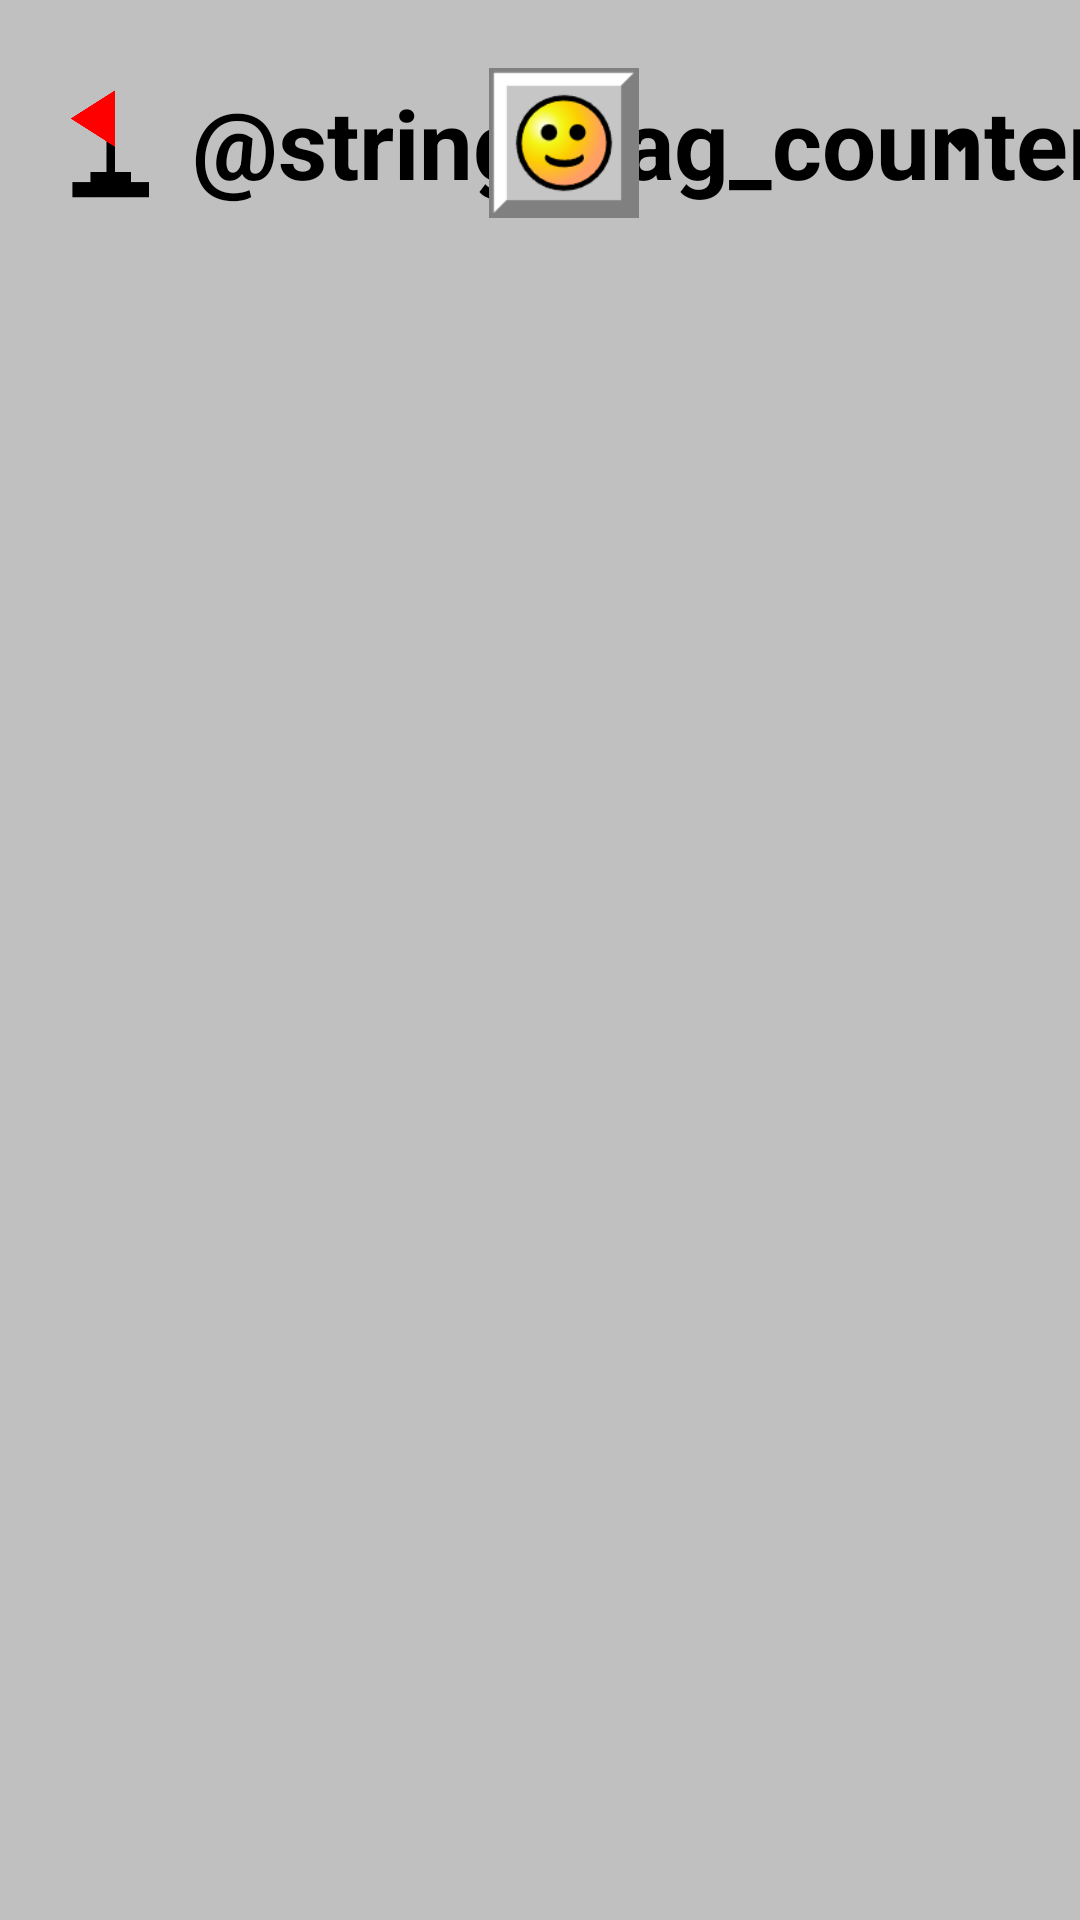

Write the Android layout XML for this screen, with the resource values it uses.
<!-- AndroidManifest.xml: application theme Theme.CampoMinado -->
<!-- res/layout/activity_main.xml -->
<?xml version="1.0" encoding="utf-8"?>
<LinearLayout xmlns:android="http://schemas.android.com/apk/res/android"
    xmlns:app="http://schemas.android.com/apk/res-auto"
    xmlns:tools="http://schemas.android.com/tools"
    android:layout_width="match_parent"
    android:layout_height="match_parent"
    android:background="#C0C0C0"
    android:orientation="vertical"
    android:weightSum="10"
    tools:context=".MainActivity"
    tools:ignore="ContentDescription">

    <LinearLayout
        android:id="@+id/header"
        android:layout_width="match_parent"
        android:layout_height="0dp"
        android:layout_weight="1.5"
        android:gravity="center_vertical"
        android:orientation="horizontal">

        <androidx.constraintlayout.widget.ConstraintLayout
            android:layout_width="match_parent"
            android:layout_height="match_parent">

            <ImageView
                android:id="@+id/header_flag"
                android:layout_width="40dp"
                android:layout_height="40dp"
                android:layout_marginStart="16dp"
                android:src="@drawable/flag"
                app:layout_constraintBottom_toBottomOf="parent"
                app:layout_constraintStart_toStartOf="parent"
                app:layout_constraintTop_toTopOf="parent" />

            <TextView
                android:id="@+id/flag_counter"
                android:layout_width="wrap_content"
                android:layout_height="wrap_content"
                android:layout_marginStart="8dp"
                android:text="@string/flag_counter"
                android:textColor="@color/black"
                android:textSize="32sp"
                android:textStyle="bold"
                app:layout_constraintBottom_toBottomOf="parent"
                app:layout_constraintStart_toEndOf="@id/header_flag"
                app:layout_constraintTop_toTopOf="parent" />

            <ImageView
                android:id="@+id/restart_game_button"
                android:layout_width="50dp"
                android:layout_height="50dp"
                android:layout_marginStart="16dp"
                android:background="?attr/selectableItemBackgroundBorderless"
                android:src="@drawable/restart_button"
                app:layout_constraintBottom_toBottomOf="parent"
                app:layout_constraintEnd_toEndOf="parent"
                app:layout_constraintStart_toStartOf="parent"
                app:layout_constraintTop_toTopOf="parent" />

            <Spinner
                android:id="@+id/spinner_difficulty_selector"
                android:layout_width="wrap_content"
                android:layout_height="wrap_content"
                android:layout_marginEnd="16dp"
                android:backgroundTint="@color/black"
                app:layout_constraintBottom_toBottomOf="parent"
                app:layout_constraintEnd_toEndOf="parent"
                app:layout_constraintTop_toTopOf="parent" />

        </androidx.constraintlayout.widget.ConstraintLayout>
    </LinearLayout>

    <LinearLayout
        android:layout_width="match_parent"
        android:layout_height="0dp"
        android:layout_gravity="center"
        android:layout_marginBottom="6dp"
        android:layout_weight="8.5"
        android:gravity="center">

        <androidx.recyclerview.widget.RecyclerView
            android:id="@+id/recycler_fields"
            android:layout_width="wrap_content"
            android:layout_height="wrap_content"
            android:overScrollMode="never"
            tools:itemCount="1"
            tools:layoutManager="androidx.recyclerview.widget.LinearLayoutManager"
            tools:listitem="@layout/column_item"
            tools:orientation="vertical" />
    </LinearLayout>
</LinearLayout>
<!-- res/layout/column_item.xml (included above) -->
<?xml version="1.0" encoding="utf-8"?>
<androidx.constraintlayout.widget.ConstraintLayout xmlns:android="http://schemas.android.com/apk/res/android"
    xmlns:app="http://schemas.android.com/apk/res-auto"
    xmlns:tools="http://schemas.android.com/tools"
    android:layout_width="wrap_content"
    android:layout_height="wrap_content">

    <androidx.recyclerview.widget.RecyclerView
        android:id="@+id/recycler_field"
        android:layout_width="wrap_content"
        android:layout_height="wrap_content"
        app:layout_constraintBottom_toBottomOf="parent"
        app:layout_constraintEnd_toEndOf="parent"
        app:layout_constraintStart_toStartOf="parent"
        tools:itemCount="13"
        app:layout_constraintTop_toTopOf="parent"
        tools:layoutManager="androidx.recyclerview.widget.LinearLayoutManager"
        tools:listitem="@layout/field_item"
        tools:orientation="horizontal" />

</androidx.constraintlayout.widget.ConstraintLayout>
<!-- res/layout/field_item.xml (included above) -->
<?xml version="1.0" encoding="utf-8"?>
<androidx.constraintlayout.widget.ConstraintLayout xmlns:android="http://schemas.android.com/apk/res/android"
    xmlns:app="http://schemas.android.com/apk/res-auto"
    xmlns:tools="http://schemas.android.com/tools"
    android:id="@+id/field"
    android:layout_width="30dp"
    android:layout_height="30dp"
    android:layout_gravity="center"
    tools:ignore="ContentDescription">

    <RelativeLayout
        android:layout_width="match_parent"
        android:layout_height="match_parent">

        <ImageView
            android:id="@+id/opened_field"
            android:layout_width="match_parent"
            android:layout_height="match_parent"
            android:src="@drawable/opened_field"
            android:visibility="gone" />

        <TextView
            android:id="@+id/near_mines"
            android:layout_width="wrap_content"
            android:layout_height="wrap_content"
            android:layout_alignStart="@+id/opened_field"
            android:layout_alignTop="@+id/opened_field"
            android:layout_alignEnd="@+id/opened_field"
            android:layout_alignBottom="@+id/opened_field"
            android:layout_margin="1dp"
            android:gravity="center"
            android:visibility="gone" />
    </RelativeLayout>

    <ImageView
        android:id="@+id/regular_field"
        android:layout_width="match_parent"
        android:layout_height="match_parent"
        android:src="@drawable/regular_field"
        app:layout_constraintBottom_toBottomOf="parent"
        app:layout_constraintEnd_toEndOf="parent"
        app:layout_constraintStart_toStartOf="parent"
        app:layout_constraintTop_toTopOf="parent" />

    <ImageView
        android:id="@+id/mined_field"
        android:layout_width="match_parent"
        android:layout_height="match_parent"
        android:src="@drawable/mined_field"
        android:visibility="gone"
        app:layout_constraintBottom_toBottomOf="parent"
        app:layout_constraintEnd_toEndOf="parent"
        app:layout_constraintStart_toStartOf="parent"
        app:layout_constraintTop_toTopOf="parent" />

    <ImageView
        android:id="@+id/mine"
        android:layout_width="wrap_content"
        android:layout_height="wrap_content"
        android:src="@drawable/mine"
        android:visibility="gone"
        app:layout_constraintBottom_toBottomOf="parent"
        app:layout_constraintEnd_toEndOf="parent"
        app:layout_constraintStart_toStartOf="parent"
        app:layout_constraintTop_toTopOf="parent" />

    <ImageView
        android:id="@+id/flag"
        android:layout_width="wrap_content"
        android:layout_height="wrap_content"
        android:padding="3dp"
        android:src="@drawable/flag"
        android:visibility="gone"
        app:layout_constraintBottom_toBottomOf="parent"
        app:layout_constraintEnd_toEndOf="parent"
        app:layout_constraintStart_toStartOf="parent"
        app:layout_constraintTop_toTopOf="parent" />


</androidx.constraintlayout.widget.ConstraintLayout>
<!-- resources referenced by this layout -->
<resources>
  <color name="black">#FF000000</color>
  <!-- drawable flag: png bitmap (drawable-v24, 15052 bytes) -->
  <!-- drawable mine: png bitmap (drawable-v24, 25775 bytes) -->
  <!-- drawable mined_field: png bitmap (drawable-v24, 5883 bytes) -->
  <!-- drawable opened_field: png bitmap (drawable-v24, 1287 bytes) -->
  <!-- drawable regular_field: png bitmap (drawable-v24, 845 bytes) -->
  <!-- drawable restart_button: png bitmap (drawable, 7616 bytes) -->
  <style name="Theme.CampoMinado" parent="Theme.MaterialComponents.DayNight.DarkActionBar">
          
          <item name="colorPrimary">@color/purple_500</item>
          <item name="colorPrimaryVariant">@color/purple_700</item>
          <item name="colorOnPrimary">@color/white</item>
          
          <item name="colorSecondary">@color/teal_200</item>
          <item name="colorSecondaryVariant">@color/teal_700</item>
          <item name="colorOnSecondary">@color/black</item>
          
          <item name="android:statusBarColor" tools:targetApi="l">?attr/colorPrimaryVariant</item>
          
      </style>
  <color name="purple_500">#FF6200EE</color>
  <color name="purple_700">#FF3700B3</color>
  <color name="white">#FFFFFFFF</color>
  <color name="teal_200">#FF03DAC5</color>
  <color name="teal_700">#FF018786</color>
</resources>
